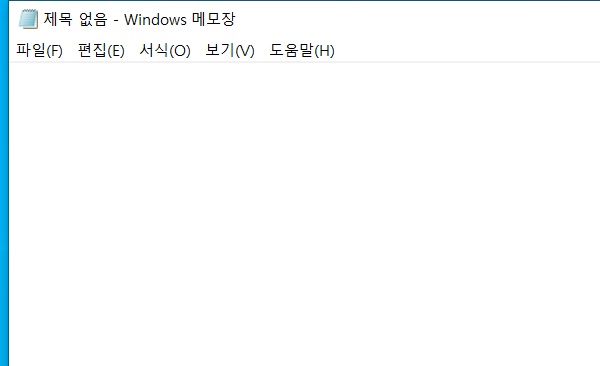
Workflow: 0103_1

Step 1: Open Application 'notepad.exe 제목' on the element in window '제목 없음 - Windows 메모장' (notepad.exe)

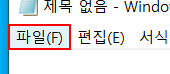
Step 2: get-text from the menu item '파일(F)'

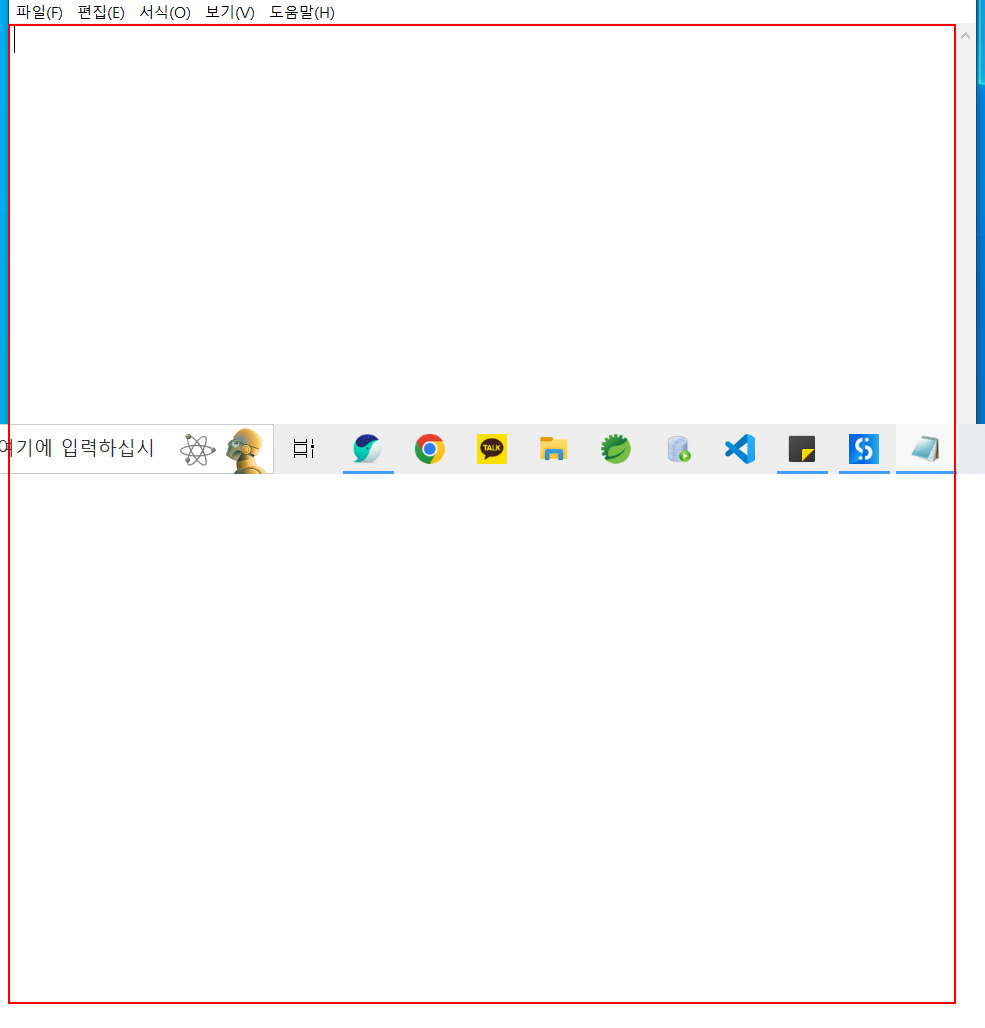
Step 3: Set Text 'editable text  텍스트 편집' on the editable text '텍스트 편집'